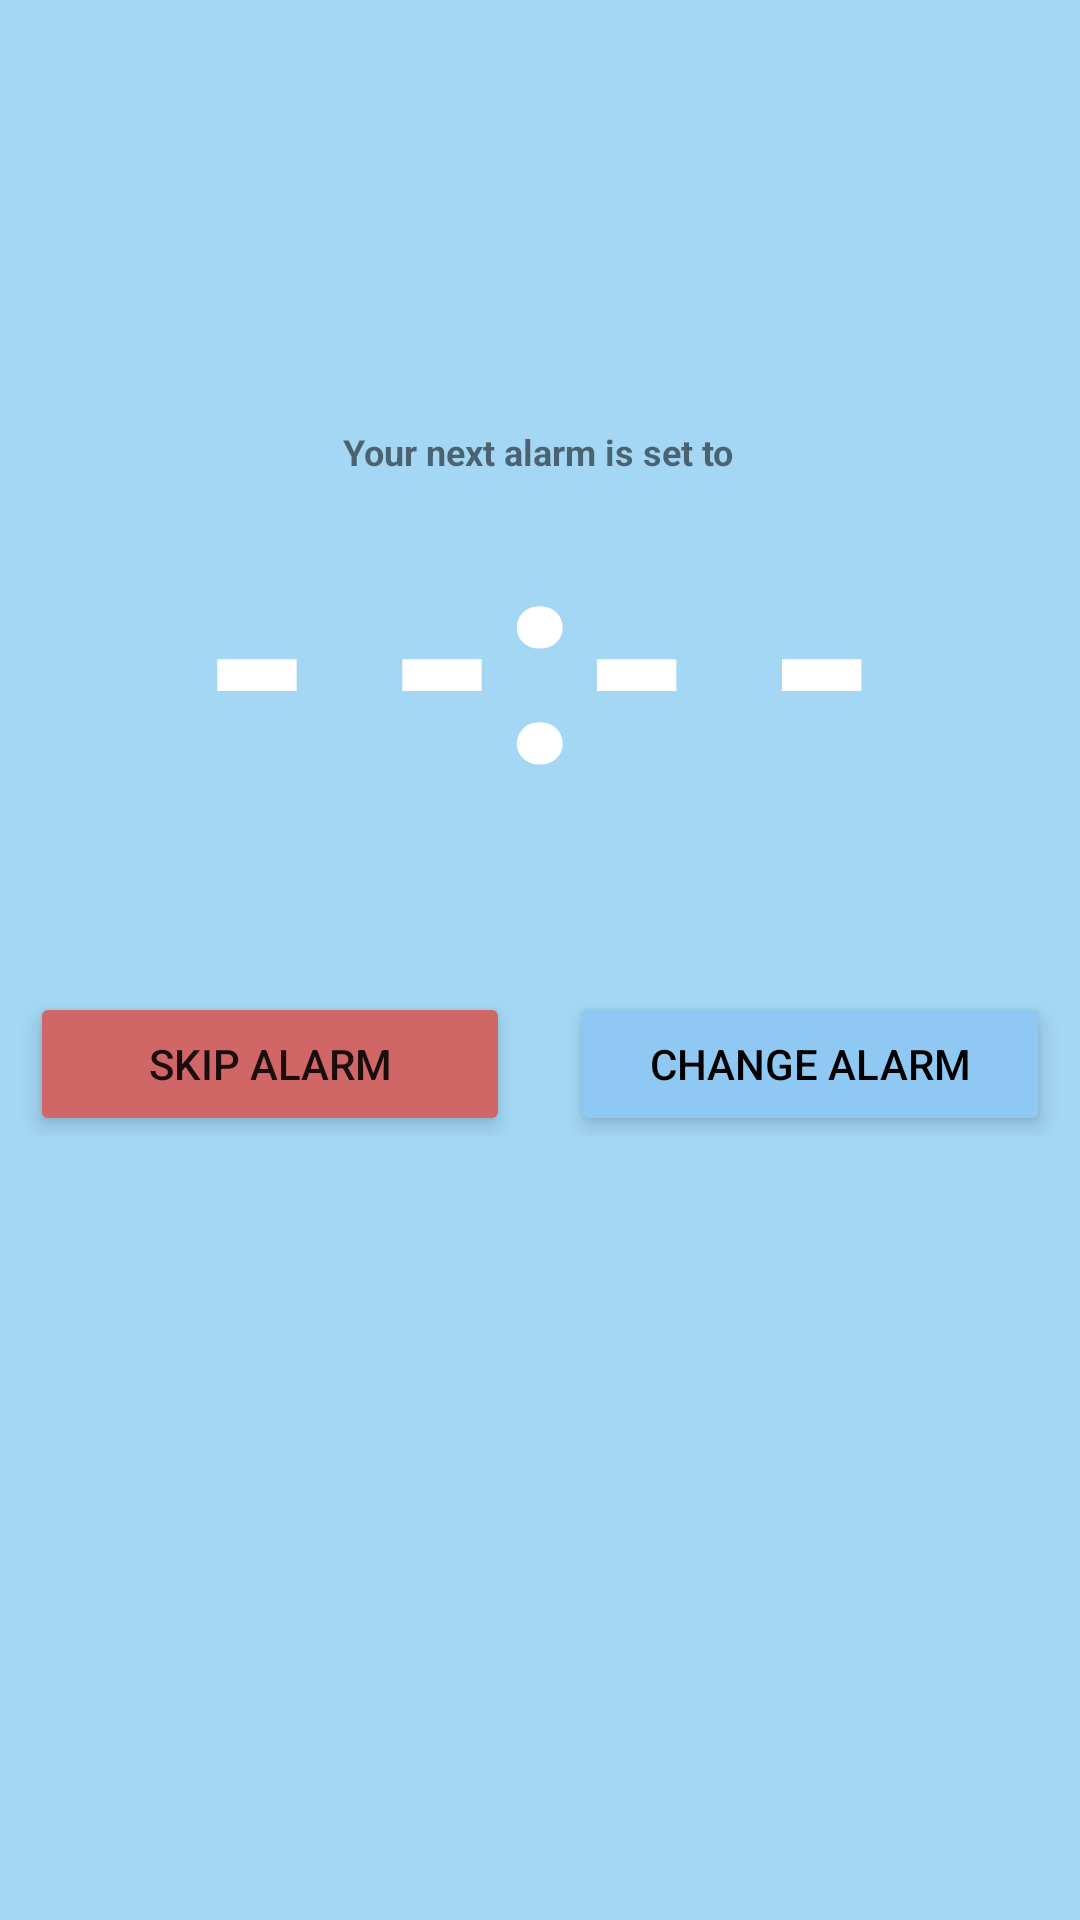

Here is an Android app screen rendered from its layout file. Give the layout XML and the strings, colors and styles it references.
<!-- AndroidManifest.xml: application theme Theme.MAMN01_project.Fullscreen -->
<!-- res/layout/fragment_alarm.xml -->
<?xml version="1.0" encoding="utf-8"?>
<androidx.constraintlayout.widget.ConstraintLayout xmlns:android="http://schemas.android.com/apk/res/android"
    xmlns:app="http://schemas.android.com/apk/res-auto"
    xmlns:tools="http://schemas.android.com/tools"
    android:layout_width="match_parent"
    android:layout_height="match_parent"
    android:background="@drawable/exercisepicture"
    tools:context=".ui.alarm.AlarmFragment">


    <TextView
        android:id="@+id/text_home"
        android:layout_width="match_parent"
        android:layout_height="wrap_content"
        android:layout_marginTop="6dp"
        android:text="@string/alarmtime"
        android:textAlignment="center"
        android:textColor="@color/white"
        android:textSize="96sp"
        android:textStyle="bold"
        app:layout_constraintBottom_toBottomOf="parent"
        app:layout_constraintEnd_toEndOf="parent"
        app:layout_constraintHorizontal_bias="0.0"
        app:layout_constraintStart_toStartOf="parent"
        app:layout_constraintTop_toTopOf="parent"
        app:layout_constraintVertical_bias="0.29" />

    <LinearLayout
        android:layout_width="match_parent"
        android:layout_height="0dp"
        android:weightSum="2"
        app:layout_constraintTop_toBottomOf="@+id/text_home"
        android:layout_marginVertical="50dp">

        <Button
            android:id="@+id/skip_button"
            android:layout_width="0dp"
            android:layout_height="wrap_content"
            android:layout_weight="1"
            android:layout_marginHorizontal="10dp"
            android:backgroundTint="@color/nw_skipbutton"
            android:text="@string/skip_alarm"
            android:elevation="4dp"
            android:translationZ="2dp" />

        <Button
            android:id="@+id/alarm_button"
            android:layout_width="0dp"
            android:layout_height="wrap_content"
            android:layout_weight="1"
            android:layout_marginHorizontal="10dp"
            android:backgroundTint="@color/nw_primary"
            android:text="@string/change_alarm"
            android:textColor="@color/black"
            android:elevation="4dp"
            android:translationZ="2dp"/>

    </LinearLayout>


    <TextView
        android:id="@+id/textView"
        android:layout_width="wrap_content"
        android:layout_height="wrap_content"
        android:text="@string/alarm"
        android:textStyle="bold"
        android:textSize="12dp"
        app:layout_constraintBottom_toBottomOf="parent"
        app:layout_constraintEnd_toEndOf="parent"
        app:layout_constraintHorizontal_bias="0.498"
        app:layout_constraintStart_toStartOf="parent"
        app:layout_constraintTop_toTopOf="parent"
        app:layout_constraintVertical_bias="0.228" />

</androidx.constraintlayout.widget.ConstraintLayout>
<!-- resources referenced by this layout -->
<resources>
  <color name="black">#FF000000</color>
  <color name="nw_primary">#90C8F4</color>
  <color name="nw_skipbutton">#D16666</color>
  <color name="white">#FFFFFFFF</color>
  <string name="alarm">Your next alarm is set to</string>
  <string name="alarmtime">- -:- -</string>
  <string name="change_alarm">Change alarm</string>
  <string name="skip_alarm">Skip alarm</string>
  <style name="Theme.MAMN01_project.Fullscreen" parent="Theme.MAMN01_project">
          <item name="android:actionBarStyle">
              @style/Widget.Theme.MAMN01_project.ActionBar.Fullscreen
          </item>
          <item name="android:windowActionBarOverlay">true</item>
          <item name="android:windowBackground">@color/blue_background</item>
      </style>
  <style name="Theme.MAMN01_project" parent="Theme.MaterialComponents.DayNight.NoActionBar">
          
          <item name="colorPrimary">@color/blue_primary</item>
          <item name="colorPrimaryVariant">@color/darkest_blue</item>
          <item name="colorOnPrimary">@color/white</item>
          
          <item name="colorSecondary">@color/teal_200</item>
          <item name="colorSecondaryVariant">@color/teal_700</item>
          <item name="colorOnSecondary">@color/black</item>
          
          <item name="android:statusBarColor" tools:targetApi="l">?attr/colorPrimaryVariant</item>
          <item name="android:navigationBarColor">@color/blue_primary</item>
          
  
      </style>
  <style name="Widget.Theme.MAMN01_project.ActionBar.Fullscreen" parent="Widget.AppCompat.ActionBar">
          <item name="android:background">@color/black_overlay</item>
      </style>
  <color name="blue_background">#A3D7F4</color>
  <color name="blue_primary">#2196F3</color>
  <color name="darkest_blue">#0A21F0</color>
  <color name="teal_200">#FF03DAC5</color>
  <color name="teal_700">#FF018786</color>
  <color name="black_overlay">#66000000</color>
</resources>
